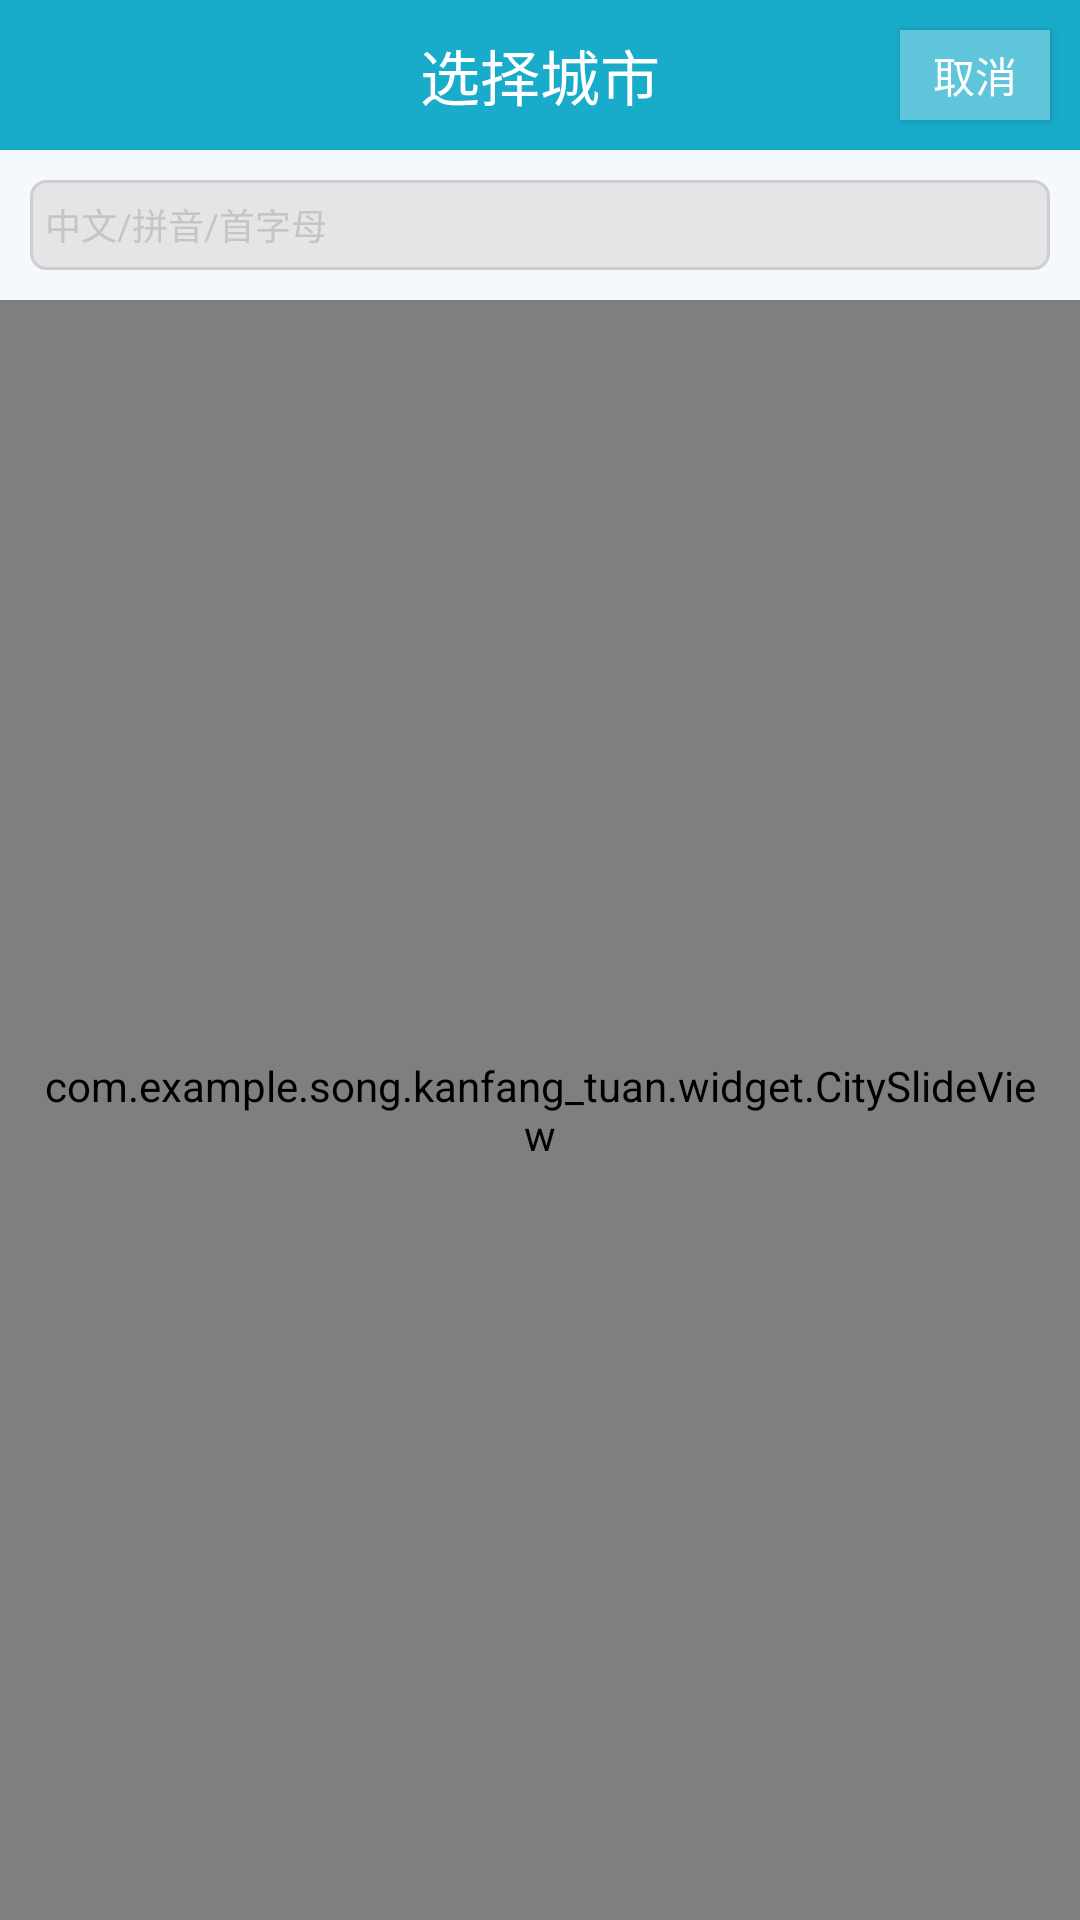

Write the Android layout XML for this screen, with the resource values it uses.
<!-- AndroidManifest.xml: activity theme CityChioceTheme -->
<!-- res/layout/activity_city_choice.xml -->
<?xml version="1.0" encoding="utf-8"?>
<LinearLayout xmlns:android="http://schemas.android.com/apk/res/android"
    xmlns:tools="http://schemas.android.com/tools"
    android:id="@+id/activity_city_choice"
    android:layout_width="match_parent"
    android:layout_height="match_parent"
    android:orientation="vertical"
    tools:context="com.example.song.kanfang_tuan.ui.activity.CityChoiceActivity">


    
    <RelativeLayout
        android:id="@+id/title_layout"
        android:layout_width="match_parent"
        android:layout_height="@dimen/dp_50"
        android:background="@color/CityChoice_titleBackground">

        <TextView
            style="@style/citychioce_titleBar_text_style"
            android:text="@string/citychioce_titletext" />

        <Button
            android:textColor="@color/citychoiceactivity_titletextColor"
            android:layout_marginTop="@dimen/dp_10"
            android:layout_marginBottom="@dimen/dp_10"
            android:id="@+id/city_choice_cancel"
            style="@style/citychioce_button_style"
            android:layout_alignParentRight="true"
            android:layout_marginRight="@dimen/dp_10"
            android:background="@color/CityChoice_btn_cancelBackground"
            android:gravity="center"
            android:text="@string/citychioce_buttontext" />
    </RelativeLayout>

    
    
    <LinearLayout
        android:focusable="true"
        android:focusableInTouchMode="true"
        android:layout_width="match_parent"
        android:layout_height="@dimen/dp_50"
        android:background="@color/CityChoice_et_layoutBackground"
        android:orientation="horizontal" >

        <EditText
            android:textSize="@dimen/sp_12"
            android:gravity="center_vertical"
            android:paddingLeft="@dimen/city_et_paddingLeft"
            android:textColorHint="@color/CityChoice_et_textColorHint"
            android:drawableLeft="@drawable/icon_search"
            android:layout_margin="@dimen/city_et_layout_margin"
            android:background="@drawable/citychioce_edittext_shape"
            android:hint="@string/citychioce_searchhinttext"
            android:id="@+id/et_search"
            android:layout_width="match_parent"
            android:layout_height="match_parent" />
    </LinearLayout>

    <FrameLayout
        android:layout_width="match_parent"
        android:layout_height="match_parent">
        

        <se.emilsjolander.stickylistheaders.StickyListHeadersListView
            android:id="@+id/lv"
            android:layout_width="match_parent"
            android:layout_height="match_parent"/>
        
        <com.example.song.kanfang_tuan.widget.CitySlideView
            android:id="@+id/slideView"
            android:layout_width="wrap_content"
            android:layout_height="wrap_content"
            android:layout_gravity="right|center_vertical"
            android:padding="@dimen/city_slideView_padding"/>
        
        <com.example.song.kanfang_tuan.widget.CitySlideLetterView
            android:id="@+id/letterView"
            android:layout_width="wrap_content"
            android:layout_height="wrap_content"
            android:layout_gravity="center"
            android:visibility="gone"/>
    </FrameLayout>


</LinearLayout>
<!-- resources referenced by this layout -->
<resources>
  <color name="CityChoice_btn_cancelBackground">#5EC5DA</color>
  <color name="CityChoice_et_layoutBackground">#F5F8FC</color>
  <color name="CityChoice_et_textColorHint">#C5C5C5</color>
  <color name="CityChoice_titleBackground">#19ACCA</color>
  <color name="citychoiceactivity_titletextColor">#fff</color>
  <dimen name="city_et_layout_margin">10dp</dimen>
  <dimen name="city_et_paddingLeft">5dp</dimen>
  <dimen name="city_slideView_padding">10dp</dimen>
  <dimen name="dp_10">10dp</dimen>
  <dimen name="dp_50">50dp</dimen>
  <dimen name="sp_12">12sp</dimen>
  <!-- drawable citychioce_edittext_shape (drawable) -->
  <?xml version="1.0" encoding="utf-8"?>
  <shape xmlns:android="http://schemas.android.com/apk/res/android"
      android:shape="rectangle">
  
      <corners android:radius="@dimen/dp_5"/>
  
      <solid android:color="#E4E5E7"/>
  
      <stroke android:width="@dimen/dp_1"
          android:color="#CECECE"/>
  
  </shape>
  <string name="citychioce_buttontext">取消</string>
  <string name="citychioce_searchhinttext">中文/拼音/首字母</string>
  <string name="citychioce_titletext">选择城市</string>
  <style name="citychioce_button_style">
          <item name="android:layout_centerVertical">true</item>
          <item name="android:layout_width">@dimen/dp_50</item>
          <item name="android:layout_height">wrap_content</item>
      </style>
  <style name="citychioce_titleBar_text_style">
          <item name="android:textSize">@dimen/homefragment_citynameSize</item>
          <item name="android:textColor">@color/homefragment_cityTextColor</item>
          <item name="android:layout_centerInParent">true</item>
          <item name="android:layout_width">wrap_content</item>
          <item name="android:layout_height">wrap_content</item>
      </style>
  <style name="CityChioceTheme" parent="AppTheme">
          
          <item name="windowActionBar">false</item>
          <item name="windowNoTitle">true</item>
      </style>
  <dimen name="dp_5">5dp</dimen>
  <dimen name="dp_1">1dp</dimen>
  <dimen name="homefragment_citynameSize">20dp</dimen>
  <color name="homefragment_cityTextColor">#FFF</color>
  <style name="AppTheme" parent="Theme.AppCompat.Light.DarkActionBar">
          
          <item name="colorPrimary">@color/colorPrimary</item>
          <item name="colorPrimaryDark">@color/colorPrimaryDark</item>
          <item name="colorAccent">@color/colorAccent</item>
      </style>
  <color name="colorPrimary">#3F51B5</color>
  <color name="colorPrimaryDark">#303F9F</color>
  <color name="colorAccent">#FF4081</color>
</resources>
